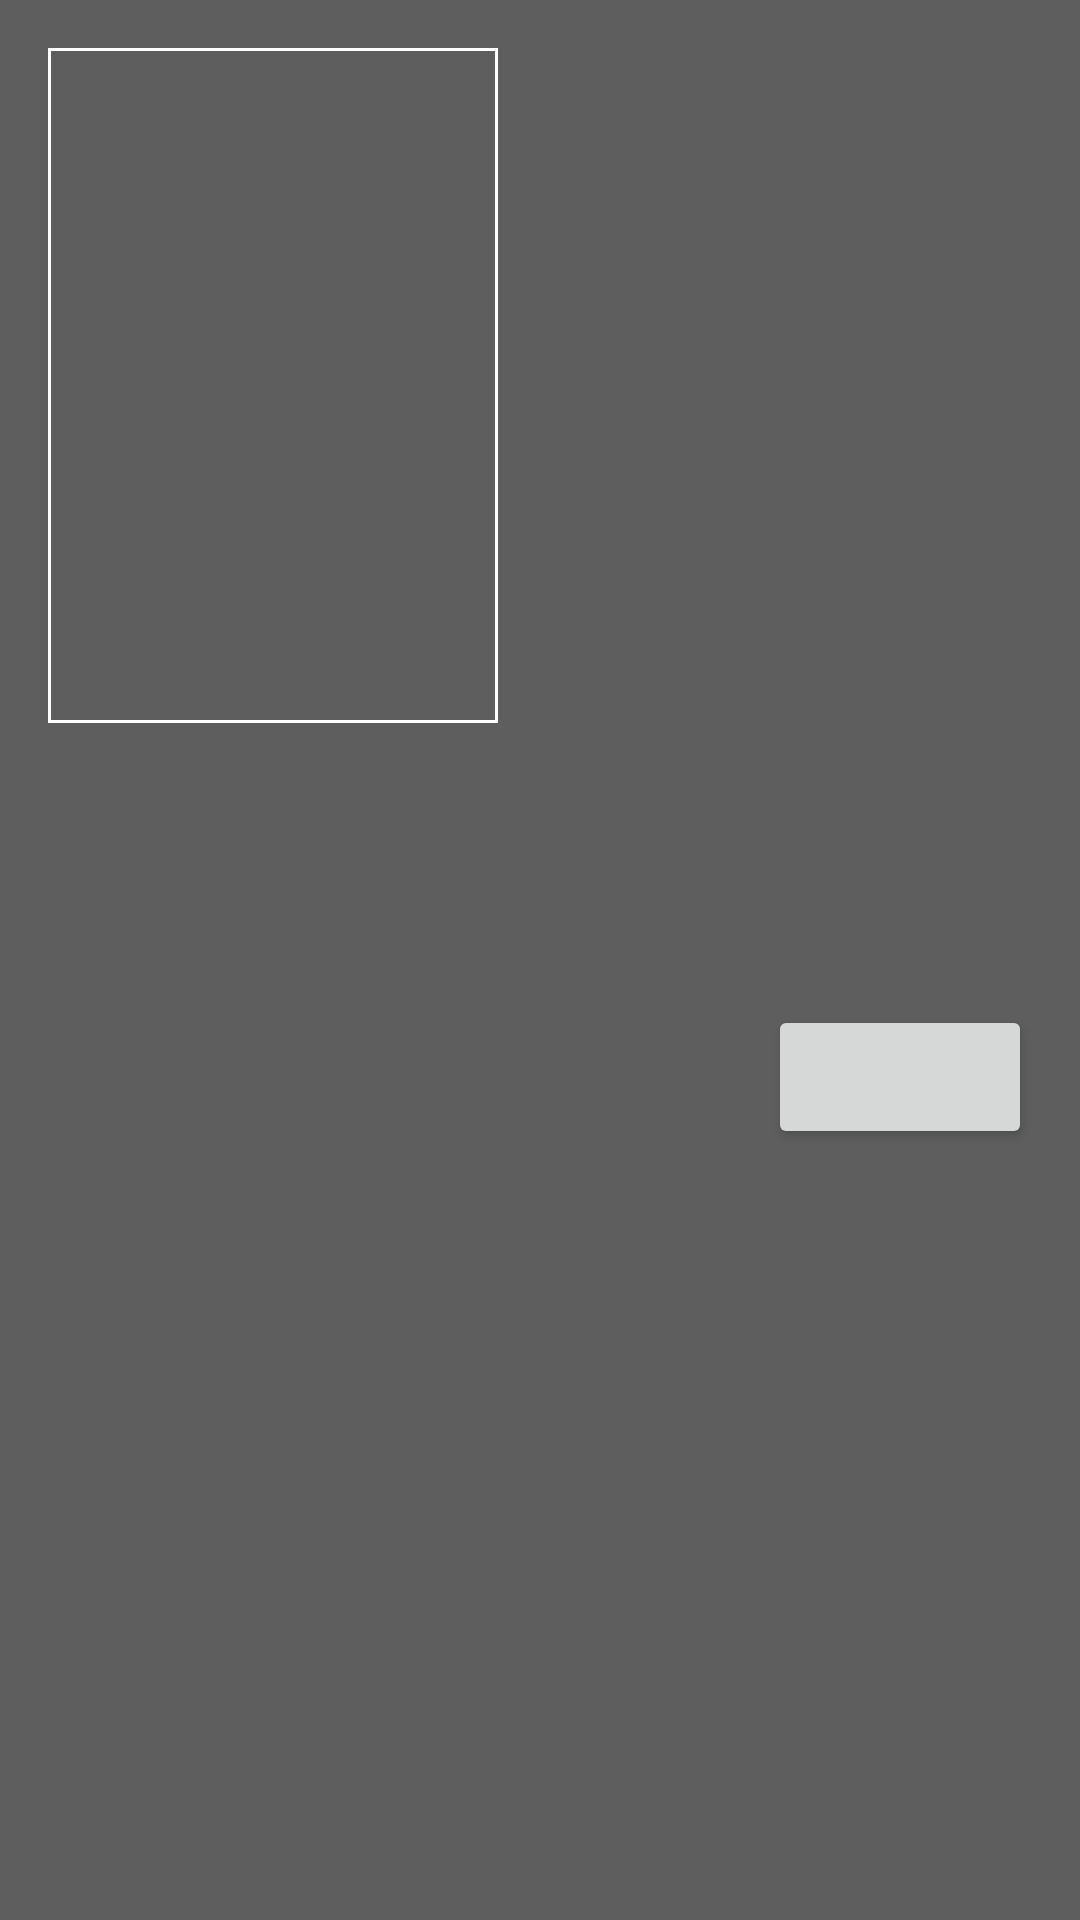

Layout XML and referenced resources for this Android screen:
<!-- AndroidManifest.xml: application theme AppTheme -->
<!-- res/layout/fragment_details.xml -->
<?xml version="1.0" encoding="utf-8"?>
<RelativeLayout xmlns:android="http://schemas.android.com/apk/res/android"
    android:layout_width="match_parent"
    android:layout_height="match_parent">

    <ScrollView
        android:id="@+id/scrollContainer"
        android:layout_width="match_parent"
        android:layout_height="match_parent"
        android:background="@color/semi_transparent_black"
        android:padding="@dimen/activity_horizontal_margin">

        <RelativeLayout
            android:layout_width="match_parent"
            android:layout_height="match_parent">

            <ImageView
                android:id="@+id/detailPoster"
                android:layout_width="@dimen/detail_poster_width"
                android:layout_height="@dimen/detail_poster_height"
                android:layout_marginBottom="@dimen/activity_horizontal_margin"
                android:layout_marginRight="@dimen/activity_horizontal_margin"
                android:background="@drawable/poster_bg_stroke" />

            <TextView
                android:id="@+id/detailTitle"
                android:layout_width="wrap_content"
                android:layout_height="wrap_content"
                android:layout_alignParentTop="true"
                android:layout_toEndOf="@+id/detailPoster"
                android:layout_toRightOf="@+id/detailPoster"
                android:textAppearance="?android:attr/textAppearanceLarge"
                android:textColor="@android:color/white"
                android:textSize="@dimen/title_text_size" />

            <TextView
                android:id="@+id/detailDate"
                android:layout_width="wrap_content"
                android:layout_height="wrap_content"
                android:layout_above="@+id/detailRating"
                android:layout_alignLeft="@+id/detailTitle"
                android:layout_alignStart="@+id/detailTitle"
                android:layout_marginBottom="@dimen/details_fragment_textview_margin_vertical"
                android:textAppearance="?android:attr/textAppearanceMedium"
                android:textColor="@android:color/white" />

            <TextView
                android:id="@+id/detailRating"
                android:layout_width="wrap_content"
                android:layout_height="wrap_content"
                android:layout_above="@+id/ratingImage"
                android:layout_alignLeft="@+id/detailDate"
                android:layout_alignStart="@+id/detailDate"
                android:textAppearance="?android:attr/textAppearanceMedium"
                android:textColor="@android:color/white" />

            <ImageView
                android:id="@+id/ratingImage"
                android:layout_width="@dimen/rating_image_width"
                android:layout_height="@dimen/rating_image_height"
                android:layout_alignBottom="@+id/detailPoster"
                android:layout_toEndOf="@+id/detailPoster"
                android:layout_toRightOf="@id/detailPoster" />

            <TextView
                android:id="@+id/detailGenreText"
                android:layout_width="wrap_content"
                android:layout_height="wrap_content"
                android:layout_alignParentLeft="true"
                android:layout_alignParentStart="true"
                android:layout_below="@+id/detailPoster"
                android:layout_marginBottom="@dimen/activity_vertical_margin"
                android:textAppearance="?android:attr/textAppearanceMedium"
                android:textColor="@android:color/white" />

            <TextView
                android:id="@+id/detailSynopsis"
                android:layout_width="wrap_content"
                android:layout_height="wrap_content"
                android:layout_alignParentLeft="true"
                android:layout_alignParentStart="true"
                android:layout_below="@id/detailGenreText"
                android:textAppearance="?android:attr/textAppearanceSmall"
                android:textColor="@android:color/white"
                android:textSize="@dimen/synopsis_text_size" />

            <Button
                android:id="@+id/buttonExpand"
                android:layout_width="wrap_content"
                android:layout_height="wrap_content"
                android:layout_alignParentEnd="true"
                android:layout_alignParentRight="true"
                android:layout_below="@id/detailSynopsis"
                android:layout_marginTop="16dp" />

            <ProgressBar
                android:id="@+id/progressBar"
                android:layout_width="wrap_content"
                android:layout_height="wrap_content"
                android:layout_below="@id/buttonExpand"
                android:layout_centerHorizontal="true"
                android:layout_marginTop="16dp"
                android:visibility="gone" />

            <LinearLayout
                android:id="@+id/trailersContainer"
                android:layout_width="match_parent"
                android:layout_height="wrap_content"
                android:layout_below="@id/buttonExpand"
                android:orientation="vertical"
                android:visibility="gone" />

            <LinearLayout
                android:id="@+id/reviewsContainer"
                android:layout_width="match_parent"
                android:layout_height="wrap_content"
                android:layout_below="@id/trailersContainer"
                android:orientation="vertical"
                android:visibility="gone" />

        </RelativeLayout>

    </ScrollView>


</RelativeLayout>
<!-- resources referenced by this layout -->
<resources>
  <color name="semi_transparent_black">#9f000000</color>
  <dimen name="activity_horizontal_margin">16dp</dimen>
  <dimen name="activity_vertical_margin">16dp</dimen>
  <dimen name="detail_poster_height">225dp</dimen>
  <dimen name="detail_poster_width">150dp</dimen>
  <dimen name="details_fragment_textview_margin_vertical">10dp</dimen>
  <dimen name="rating_image_height">48dp</dimen>
  <dimen name="rating_image_width">116dp</dimen>
  <dimen name="synopsis_text_size">16sp</dimen>
  <dimen name="title_text_size">20sp</dimen>
  <!-- drawable poster_bg_stroke (drawable) -->
  <?xml version="1.0" encoding="UTF-8"?>
  <shape xmlns:android="http://schemas.android.com/apk/res/android">
      <solid android:color="@color/transparent_black" />
      <stroke
          android:width="1dp"
          android:color="@android:color/white" />
      <padding
          android:bottom="@dimen/poster_padding_stroke_1dp"
          android:left="@dimen/poster_padding_stroke_1dp"
          android:right="@dimen/poster_padding_stroke_1dp"
          android:top="1dp" />
  </shape>
  <style name="AppTheme" parent="Theme.AppCompat.Light.DarkActionBar">
          <item name="colorPrimary">@color/primary</item>
          <item name="colorPrimaryDark">@color/primary_dark</item>
          <item name="colorAccent">@color/accent</item>
      </style>
  <color name="transparent_black">#00000000</color>
  <dimen name="poster_padding_stroke_1dp">1dp</dimen>
  <color name="primary">#903838</color>
  <color name="primary_dark">#732C2C</color>
  <color name="accent">#009688</color>
</resources>
